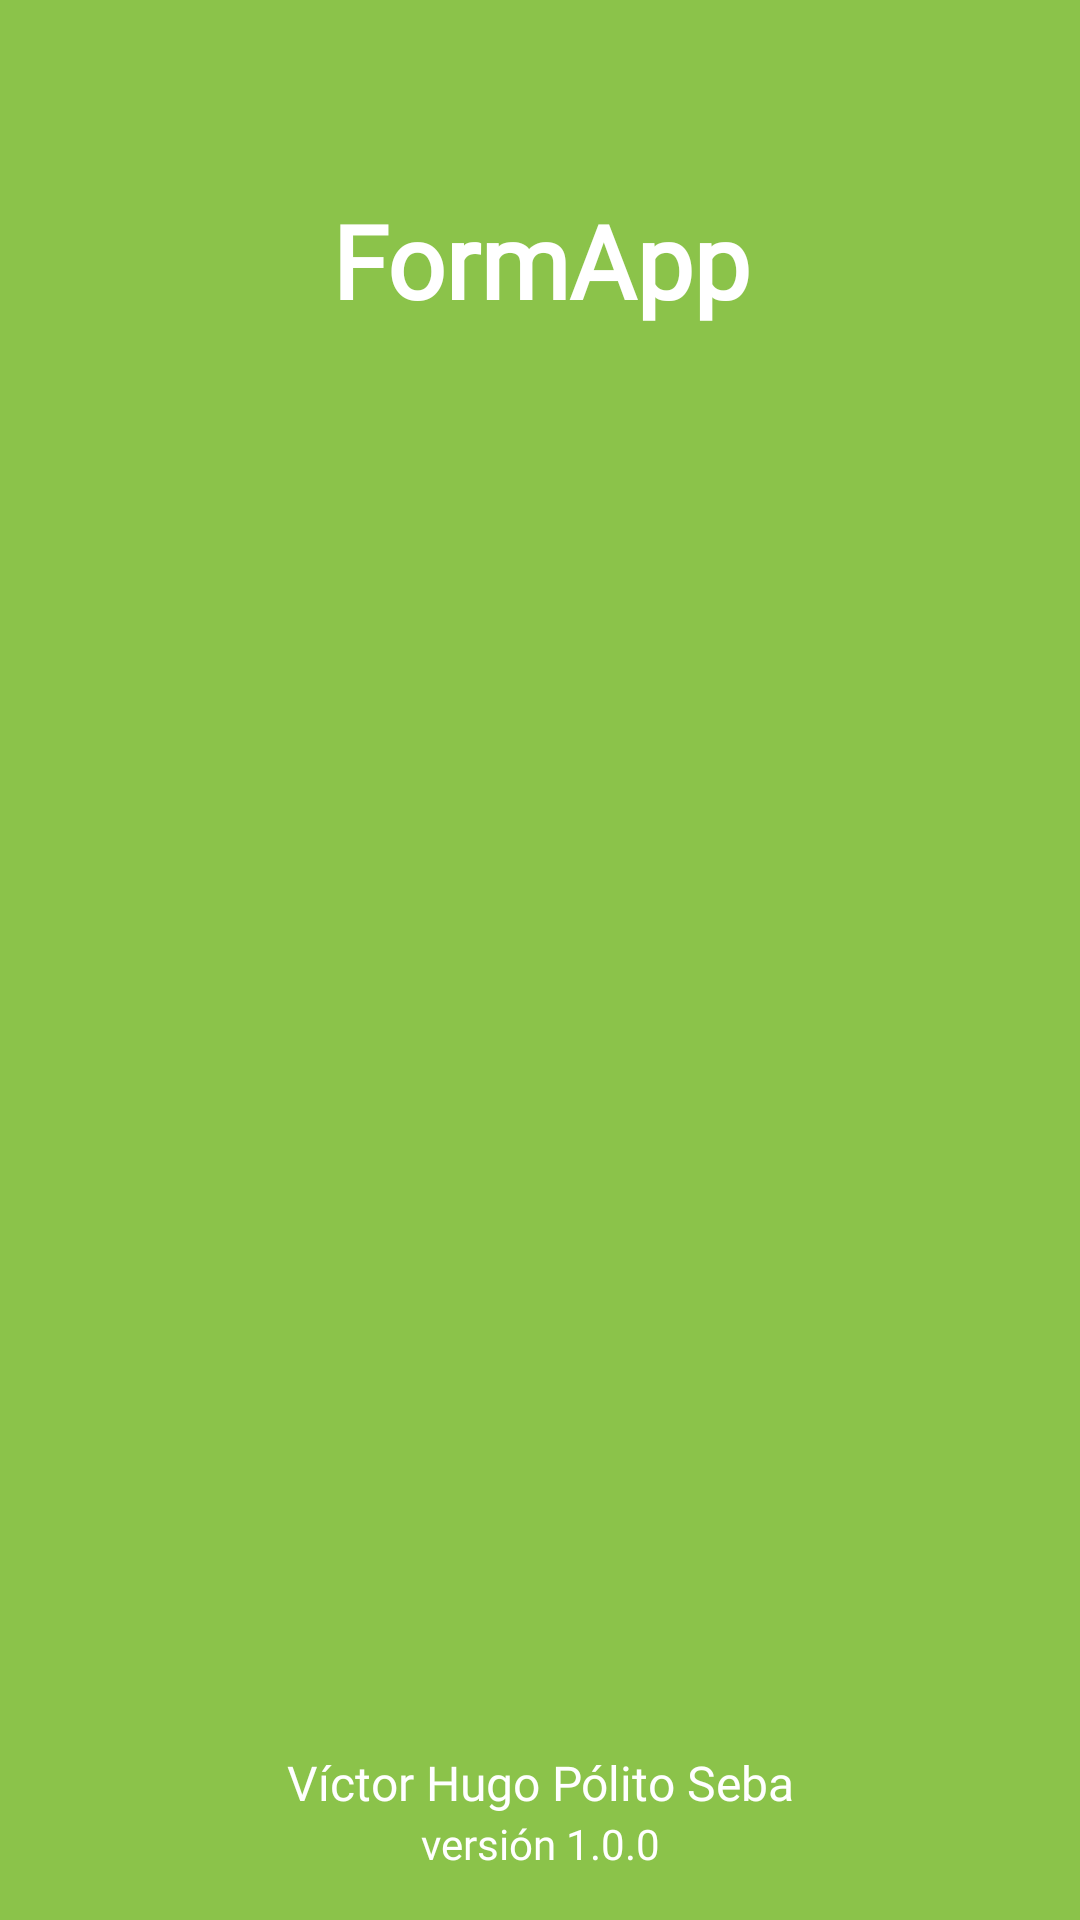

Here is an Android app screen rendered from its layout file. Give the layout XML and the strings, colors and styles it references.
<!-- AndroidManifest.xml: activity theme SplashScreen -->
<!-- res/layout/activity_splash.xml -->
<?xml version="1.0" encoding="utf-8"?>
<androidx.constraintlayout.widget.ConstraintLayout xmlns:android="http://schemas.android.com/apk/res/android"
    xmlns:app="http://schemas.android.com/apk/res-auto"
    xmlns:tools="http://schemas.android.com/tools"
    android:layout_width="match_parent"
    android:layout_height="match_parent"
    android:background="@color/green_500"
    tools:context=".SplashActivity">


    <TextView
        android:id="@+id/tv_app_name"
        android:layout_width="match_parent"
        android:layout_height="wrap_content"
        android:layout_marginTop="64dp"
        android:fontFamily="@font/acme"
        android:text="@string/app_name"
        style="@style/TextStyleOnGreen"
        android:textSize="34sp"
        android:textStyle="bold"
        app:layout_constraintTop_toTopOf="parent"
        tools:layout_editor_absoluteX="-16dp" />

    <ImageView
        android:id="@+id/img_icon_sp"
        android:layout_width="150dp"
        android:layout_height="150dp"
        android:layout_marginTop="36dp"
        android:scaleType="centerCrop"
        android:src="@mipmap/ic_launcher_round"
        app:layout_constraintEnd_toEndOf="parent"
        app:layout_constraintHorizontal_bias="0.498"
        app:layout_constraintStart_toStartOf="parent"
        app:layout_constraintTop_toBottomOf="@+id/tv_app_name" />

    <TextView
        android:id="@+id/tv_author"
        android:layout_width="match_parent"
        android:layout_height="wrap_content"
        android:text="@string/str_autor"
        android:textSize="16sp"
        style="@style/TextStyleOnGreen"
        app:layout_constraintBottom_toTopOf="@+id/tv_version"
        />

    <TextView
        android:id="@+id/tv_version"
        android:layout_width="match_parent"
        android:layout_height="wrap_content"
        android:layout_marginBottom="16dp"
        android:layout_marginTop="8dp"
        android:text="@string/str_version"
        app:layout_constraintBottom_toBottomOf="parent"
        android:textSize="14sp"
        style="@style/TextStyleOnGreen"
        />

</androidx.constraintlayout.widget.ConstraintLayout>
<!-- resources referenced by this layout -->
<resources>
  <color name="green_500">#8bc34a</color>
  <string name="app_name">FormApp</string>
  <string name="str_autor" translatable="false">Víctor Hugo Pólito Seba</string>
  <string name="str_version">versión 1.0.0</string>
  <style name="TextStyleOnGreen" parent="TextAppearance.AppCompat">
          <item name="android:fontFamily">@font/acme</item>
          <item name="android:textColor">@color/white</item>
          <item name="android:textAlignment">center</item>
      </style>
  <style name="SplashScreen" parent="Theme.MaterialComponents.DayNight.NoActionBar">
          <item name="colorPrimary">@color/green_500</item>
          <item name="colorPrimaryVariant">@color/green_700</item>
          <item name="android:windowBackground">@color/green_500</item>
          <item name="android:statusBarColor" tools:targetApi="l">?attr/colorPrimaryVariant</item>
      </style>
  <color name="white">#FFFFFFFF</color>
  <color name="green_700">#689F38</color>
</resources>
